Photos from the image-classification dataset "resized_and_augmented_images" in the GitHub repository harrycallahan117/Diatomica. Its 25 classes are: Achnanthidium biasolettianum, Amphora pediculus, Cocconeis pseudolineata, Cymbella cantonatii, Cymbella excisa, Cymbella excisa var subcapitata, Diatoma mesodon, Diatoma moniliformis, Diploneis fontanella, Encyonema silesiacum, Encyonema ventricosum, Fragilaria recapitellata, Gomphonema drutelingense, Gomphonema olivaceum, Gomphonema pumilum var rigidum, Halamphora veneta, Humidophila perpusilla, Meridion circulare, Navicula cryptocephala, Navicula cryptotenella, Navicula trivialis, Pantocsekiella ocellata, Planothidium frequentissimum, Planothidium lanceolatum, Rhoicosphenia abbreviata.

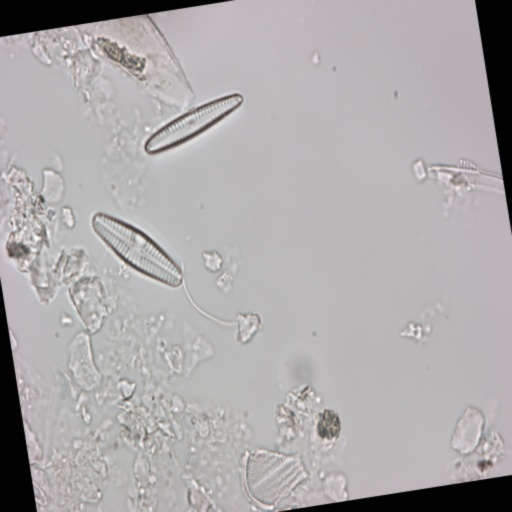
Label: Gomphonema pumilum var rigidum

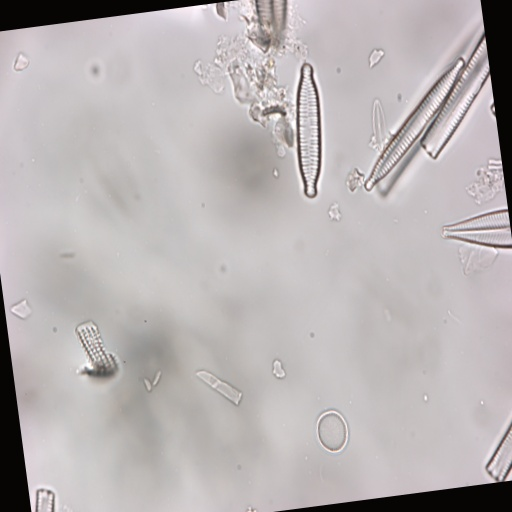
Label: Fragilaria recapitellata

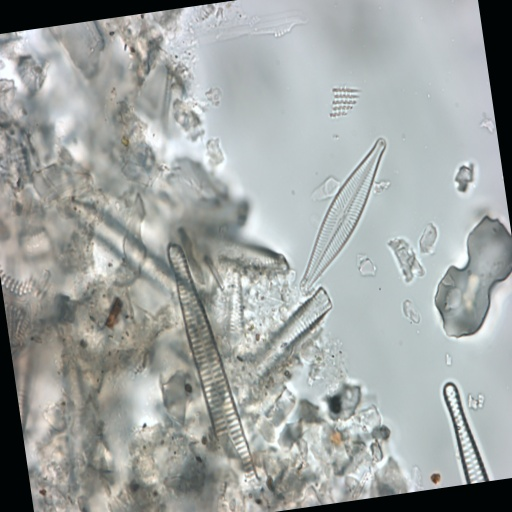
Label: Navicula cryptocephala

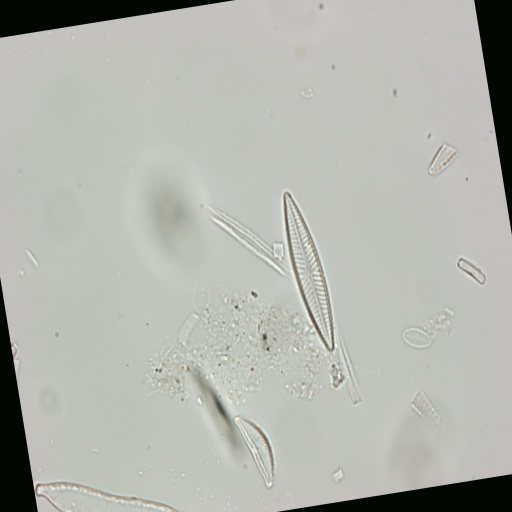
Label: Halamphora veneta

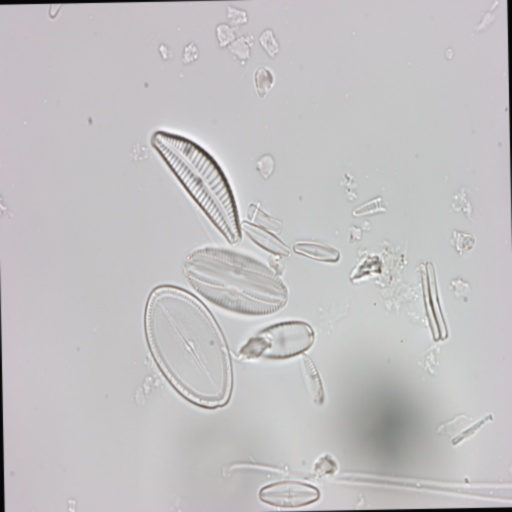
Label: Cymbella excisa

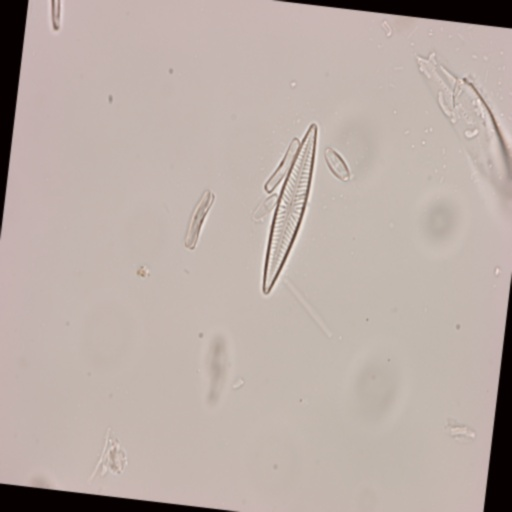
Label: Navicula cryptotenella
